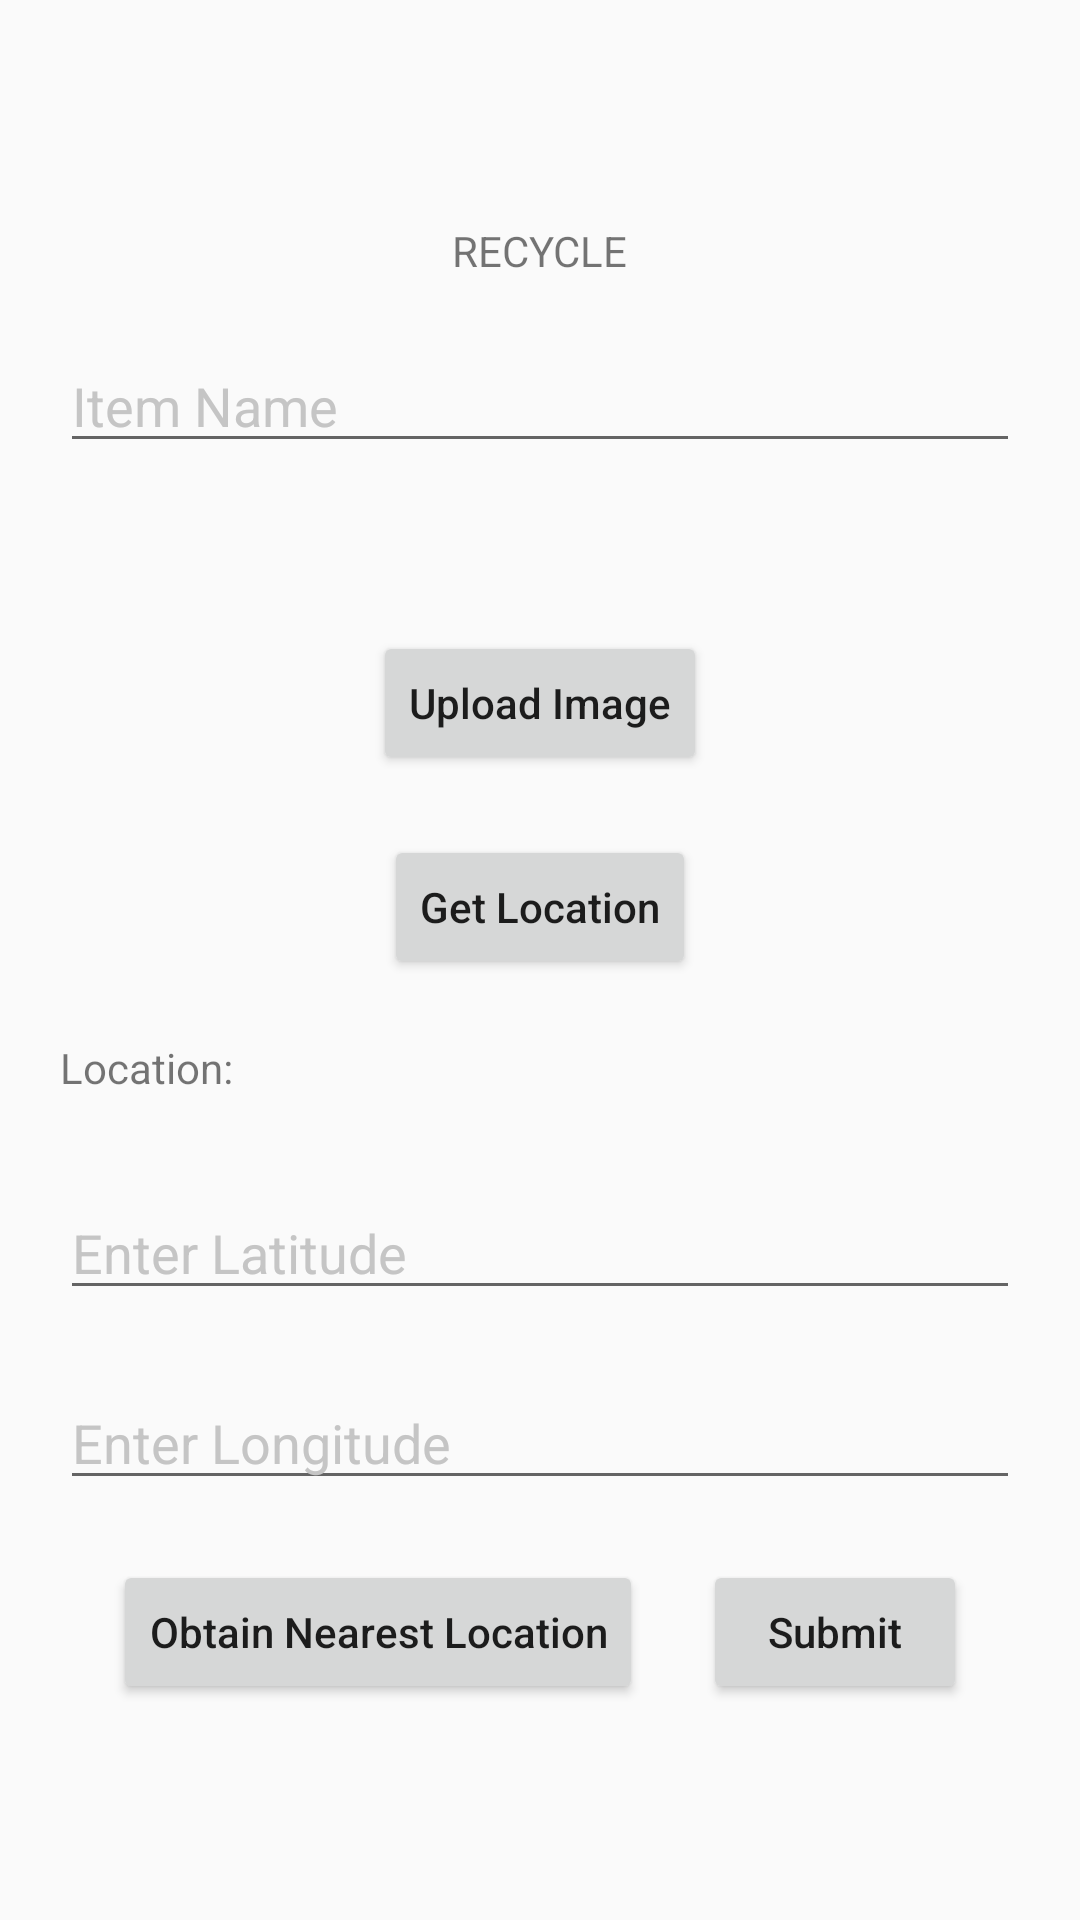

Here is an Android app screen rendered from its layout file. Give the layout XML and the strings, colors and styles it references.
<!-- AndroidManifest.xml: application theme Theme.Environology -->
<!-- res/layout/consumer_recycle.xml -->
<?xml version="1.0" encoding="utf-8"?>
<androidx.constraintlayout.widget.ConstraintLayout xmlns:android="http://schemas.android.com/apk/res/android"
    xmlns:tools="http://schemas.android.com/tools"
    android:layout_width="match_parent"
    android:layout_height="match_parent"
    xmlns:app="http://schemas.android.com/apk/res-auto"
    tools:context=".ConsumerRecycle">

    

    <LinearLayout
        android:layout_width="match_parent"
        android:layout_height="wrap_content"
        android:layout_marginBottom="72dp"
        android:orientation="vertical"
        app:layout_constraintBottom_toBottomOf="parent"
        app:layout_constraintStart_toStartOf="parent">

        <TextView
            android:id="@+id/textView"
            android:layout_width="wrap_content"
            android:layout_height="wrap_content"
            android:layout_gravity="center"
            android:layout_marginTop="20dp"
            android:text="RECYCLE" />

        <EditText
            android:id="@+id/itemNameRecycle"
            android:layout_width="match_parent"
            android:layout_height="wrap_content"
            android:layout_marginLeft="20dp"
            android:layout_marginTop="20dp"
            android:layout_marginRight="20dp"
            android:layout_marginBottom="20dp"
            android:ems="10"
            android:hint="Item Name"
            android:inputType="textPersonName"
            android:text=""
            android:textColorHint="@color/hintColor"
            tools:ignore="TouchTargetSizeCheck" />

        <ImageView
            android:id="@+id/imageView2"
            android:layout_width="wrap_content"
            android:layout_height="wrap_content"
            android:layout_gravity="center"
            android:layout_marginTop="8dp"
            android:layout_marginBottom="8dp"
            app:srcCompat="@mipmap/ic_launcher"
            tools:src="@tools:sample/avatars" />

        <Button
            android:id="@+id/buttonImgRecycle"
            android:layout_width="wrap_content"
            android:layout_height="wrap_content"
            android:layout_gravity="center"
            android:layout_marginTop="20dp"
            android:text="Upload Image"
            android:textAllCaps="false" />

        <Button
            android:id="@+id/buttonGetLoc"
            android:layout_width="wrap_content"
            android:layout_height="wrap_content"
            android:layout_gravity="center"
            android:layout_marginTop="20dp"
            android:text="Get Location"
            android:textAllCaps="false" />

        <TableRow
            android:layout_width="match_parent"
            android:layout_height="wrap_content">

            <TextView
                android:id="@+id/txtLoc"
                android:layout_width="wrap_content"
                android:layout_height="wrap_content"
                android:layout_marginLeft="20dp"
                android:layout_marginTop="20dp"
                android:layout_marginRight="20dp"
                android:layout_marginBottom="10dp"
                android:text="Location: " />

            <TextView
                android:id="@+id/location"
                android:layout_width="match_parent"
                android:layout_height="wrap_content"
                android:text="" />

        </TableRow>

        <EditText
            android:id="@+id/et_latRecycle"
            android:layout_width="match_parent"
            android:layout_height="wrap_content"
            android:layout_marginLeft="20dp"
            android:layout_marginTop="20dp"
            android:layout_marginRight="20dp"
            android:layout_marginBottom="20dp"
            android:ems="10"
            android:hint="Enter Latitude"
            android:inputType="textPersonName"
            android:text=""
            android:textColorHint="@color/hintColor"
            tools:ignore="TouchTargetSizeCheck" />

        <EditText
            android:id="@+id/et_lonRecycle"
            android:layout_width="match_parent"
            android:layout_height="wrap_content"
            android:layout_marginLeft="20dp"
            android:layout_marginTop="2dp"
            android:layout_marginRight="20dp"
            android:layout_marginBottom="20dp"
            android:ems="10"
            android:hint="Enter Longitude"
            android:inputType="textPersonName"
            android:text=""
            android:textColorHint="@color/hintColor"
            tools:ignore="TouchTargetSizeCheck" />

        <TableRow
            android:layout_width="match_parent"
            android:layout_height="wrap_content"

            android:gravity="center_horizontal">

            <Button
                android:id="@+id/buttonNearestLoc"
                android:layout_width="wrap_content"
                android:layout_height="wrap_content"
                android:layout_marginRight="10dp"
                android:text="Obtain Nearest Location"
                android:textAllCaps="false" />

            <Button
                android:id="@+id/buttonSubmitRecycle"
                android:layout_width="wrap_content"
                android:layout_height="wrap_content"
                android:layout_marginLeft="10dp"
                android:text="Submit"
                android:textAllCaps="false" />
        </TableRow>

    </LinearLayout>

</androidx.constraintlayout.widget.ConstraintLayout>
<!-- resources referenced by this layout -->
<resources>
  <color name="hintColor">#C5C5C5</color>
  <style name="Theme.Environology" parent="Theme.AppCompat.DayNight.DarkActionBar">
          
          <item name="colorPrimary">@color/green_teal</item>
          <item name="colorPrimaryVariant">@color/green_semi</item>
          <item name="colorOnPrimary">@color/white</item>
          
          <item name="colorSecondary">@color/teal_200</item>
          <item name="colorSecondaryVariant">@color/teal_700</item>
          <item name="colorOnSecondary">@color/black</item>
          
          <item name="android:statusBarColor" tools:targetApi="l">?attr/colorPrimaryVariant</item>
          
      </style>
  <color name="green_teal">#00AA95</color>
  <color name="green_semi">#00CC76</color>
  <color name="white">#FFFFFFFF</color>
  <color name="teal_200">#FF03DAC5</color>
  <color name="teal_700">#FF018786</color>
  <color name="black">#FF000000</color>
</resources>
